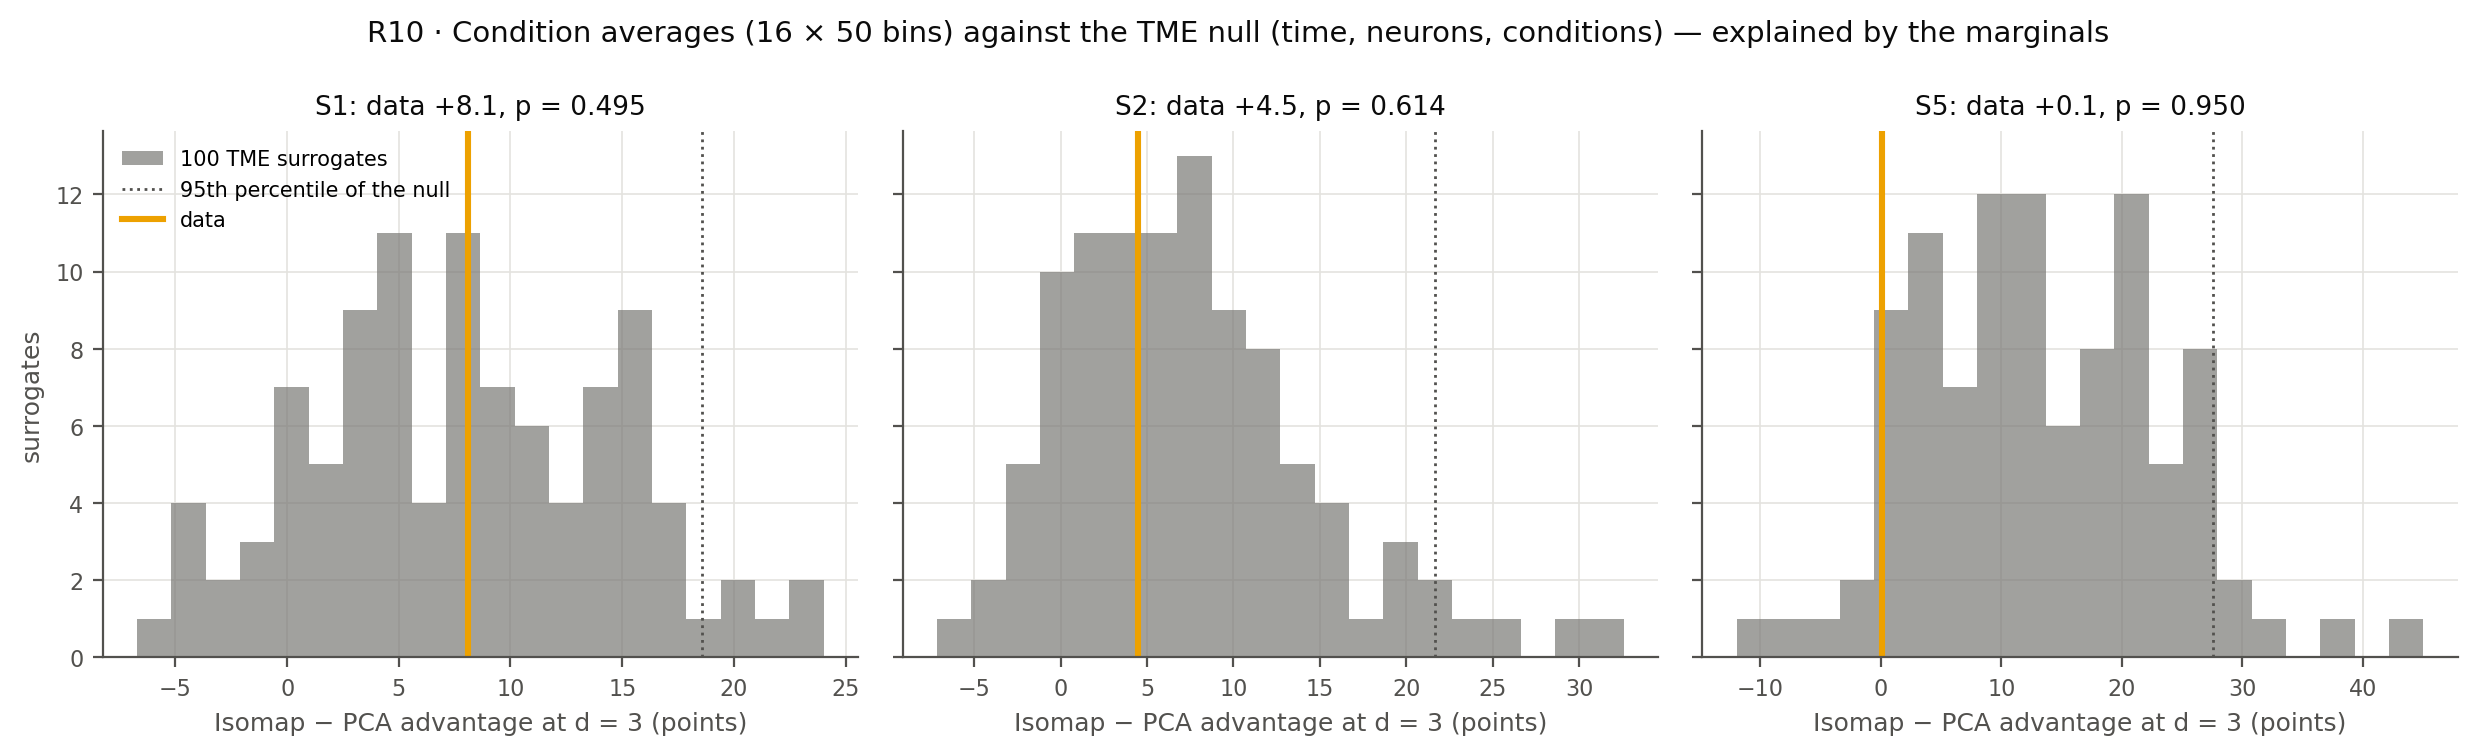

Values plotted in this chart, from the file beside it:
session, N, T, C, valid, objective_log, err_expected_T, err_expected_N, err_expected_C, err_mean_T, err_single_T, err_mean_N, err_single_N, err_mean_C, err_single_C, stat_data, single_points, single_data_d3, single_twins_mean_d3, single_twins_min_d3, single_twins_max_d3, null_median, null_p95, null_min
S1, 160, 50, 16, True, 1.9180900359723582e-15, 1.3403065562756107e-06, 1.9056608542915213e-07, 1.6652749468637916e-07, 0.04531, 0.2306, 0.09955, 0.7869, 0.05645, 0.4387, 8.094, 1099, 5.273, -9.232, -13.54, -5.295, 8.039, 18.56, -6.711
S2, 166, 50, 16, True, 8.95982021191995e-16, 1.3447224453583254e-06, 2.2127452204802194e-07, 1.4766777500229784e-07, 0.04695, 0.2609, 0.096, 0.7661, 0.06129, 0.4667, 4.5, 1037, 6.24, -9.744, -10.62, -8.277, 6.579, 21.63, -7.162
S5, 165, 50, 16, True, 1.0754753855147715e-15, 1.4178323655145282e-06, 2.537583500514972e-07, 1.6246960062392762e-07, 0.04441, 0.2293, 0.09276, 0.7521, 0.05254, 0.424, 0.08905, 1137, 0.8669, -9.008, -10.67, -5.827, 12.45, 27.54, -11.95
